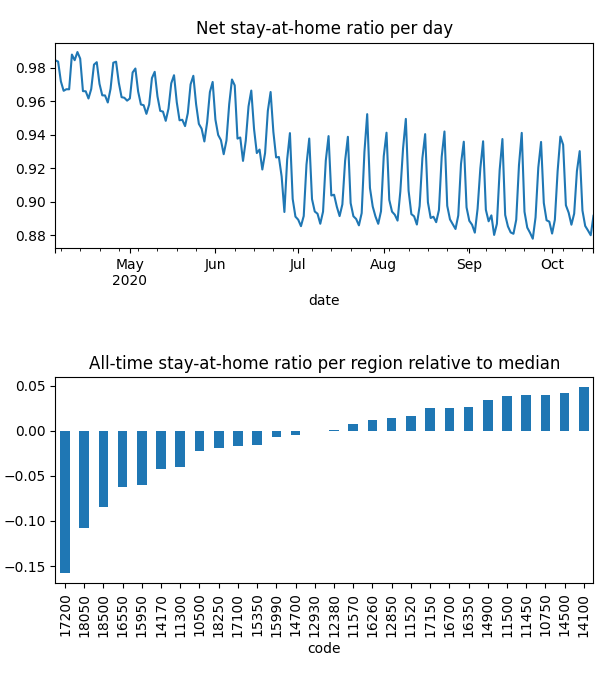

Source data for this figure (header and first rows):
date, code, km, stay, weight, visit
2020-04-04, 10500, 3.025, 0.9786, 0.0002767, 0.07667
2020-04-04, 10750, 2.063, 0.9961, 0.0006668, 0.001204
2020-04-04, 11300, 3.903, 0.9751, 6.010432749858466e-05, 0.03082
2020-04-04, 11450, 2.024, 0.9989, 0.0001791, 0.0
2020-04-04, 11500, 2.024, 0.9972, 0.0002994, 0.0
2020-04-04, 11520, 2.908, 0.992, 7.772676459195752e-05, 0.01867
2020-04-04, 11570, 2.712, 0.9869, 0.0005391, 0.03341
2020-04-04, 12380, 3.048, 0.9825, 0.0003896, 0.07392
2020-04-04, 12850, 2.305, 0.9867, 0.0003316, 0.01498
2020-04-04, 12930, 3.045, 0.9827, 0.0002105, 0.04128
2020-04-04, 14100, , 1.0, 1.2262817391635402e-05, 0.0
2020-04-04, 14170, 2.597, 0.9795, 0.0002734, 0.0954
2020-04-04, 14500, 2.939, 0.9967, 0.0001148, 0.007417
2020-04-04, 14700, 2.289, 0.9906, 3.7697743167929236e-05, 0.007395
2020-04-04, 14900, 2.137, 0.9945, 0.0003443, 0.005353
2020-04-04, 15350, 2.215, 0.9815, 3.0949929935184356e-05, 0.007927
2020-04-04, 15950, 2.853, 0.9768, 8.827504661237968e-05, 0.02446
2020-04-04, 15990, 2.348, 0.9844, 0.0002955, 0.0
2020-04-04, 16260, 3.765, 0.9892, 0.0003693, 0.05459
2020-04-04, 16350, 2.761, 0.9945, 0.0003609, 0.0003225
2020-04-04, 16550, 2.541, 0.9676, 0.0001884, 0.07117
2020-04-04, 16700, 2.031, 0.9967, 0.0001362, 0.002772
2020-04-04, 17100, 4.304, 0.9795, 7.42957067177185e-05, 0.02603
2020-04-04, 17150, 2.025, 0.998, 0.0002764, 0.0
2020-04-04, 17200, 4.186, 0.9471, 0.0004853, 0.249
2020-04-04, 18050, 2.64, 0.9422, 8.509842968018065e-05, 0.07013
2020-04-04, 18250, 2.887, 0.9848, 8.996110973499937e-05, 0.01479
2020-04-04, 18500, 2.405, 0.9561, 8.331992615665245e-05, 0.07056
2020-04-05, 10500, 4.027, 0.9781, 0.0002717, 0.05458
2020-04-05, 10750, 2.06, 0.9963, 0.000654, 0.0006013
2020-04-05, 11300, 4.41, 0.9681, 5.9823804243725313e-05, 0.02654
2020-04-05, 11450, 2.414, 0.9988, 0.000174, 0.0
2020-04-05, 11500, 2.024, 0.9972, 0.0002907, 0.0
2020-04-05, 11520, 3.417, 0.9884, 7.77264453536532e-05, 0.01808
2020-04-05, 11570, 4.13, 0.986, 0.0005342, 0.01938
2020-04-05, 12380, 3.321, 0.9798, 0.0003885, 0.05444
2020-04-05, 12850, 2.206, 0.9861, 0.0003276, 0.01053
2020-04-05, 12930, 4.866, 0.9823, 0.0002094, 0.02924
2020-04-05, 14100, , 1.0, 1.2323245819703865e-05, 0.0
2020-04-05, 14170, 3.349, 0.9785, 0.0002723, 0.08163
2020-04-05, 14500, 3.17, 0.9962, 0.0001148, 0.006687
2020-04-05, 14700, 2.299, 0.989, 3.7585459435304864e-05, 0.007801
2020-04-05, 14900, 2.196, 0.9943, 0.0003396, 0.005018
2020-04-05, 15350, 2.153, 0.9823, 3.041881187842302e-05, 0.003868
2020-04-05, 15950, 2.663, 0.9778, 8.845376543638065e-05, 0.03492
2020-04-05, 15990, 2.837, 0.9828, 0.0002932, 0.0
2020-04-05, 16260, 4.786, 0.9883, 0.000363, 0.05214
2020-04-05, 16350, 2.618, 0.9954, 0.0003524, 0.0005043
2020-04-05, 16550, 3.248, 0.9613, 0.0001875, 0.05654
2020-04-05, 16700, 2.031, 0.9966, 0.000136, 0.002417
2020-04-05, 17100, 4.662, 0.9783, 7.424359275642165e-05, 0.03015
2020-04-05, 17150, 2.025, 0.9965, 0.0002695, 0.0
2020-04-05, 17200, 3.78, 0.9477, 0.0004818, 0.3686
2020-04-05, 18050, 2.912, 0.9408, 8.550196512147428e-05, 0.05516
2020-04-05, 18250, 3.195, 0.9855, 8.925537564622012e-05, 0.01737
2020-04-05, 18500, 2.507, 0.9605, 8.320459186181197e-05, 0.06159
2020-04-06, 10500, 4.704, 0.9698, 0.0002494, 0.06286
2020-04-06, 10750, 2.144, 0.995, 0.0005765, 0.001888
2020-04-06, 11300, 4.994, 0.9597, 5.4976882467366776e-05, 0.02276
2020-04-06, 11450, 2.369, 0.9971, 0.0001464, 0.0
... 5,428 more rows
